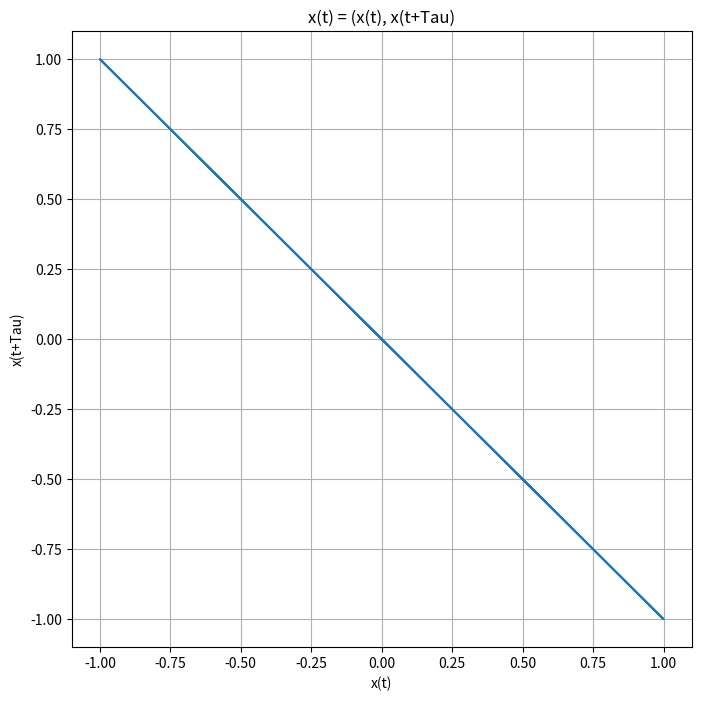

This figure's Python source:
import numpy as np
import matplotlib.pyplot as plt

t = np.linspace(0, 10*np.pi, 1000)

x_t = np.sin(t)

tau = np.pi

x_tau = np.sin(t + tau)


plt.figure(figsize=(8, 8))
plt.plot(x_t, x_tau)
plt.xlabel('x(t)')
plt.ylabel('x(t+Tau)')
plt.title('x(t) = (x(t), x(t+Tau)')
plt.grid(True)
plt.savefig('tau.jpg')
